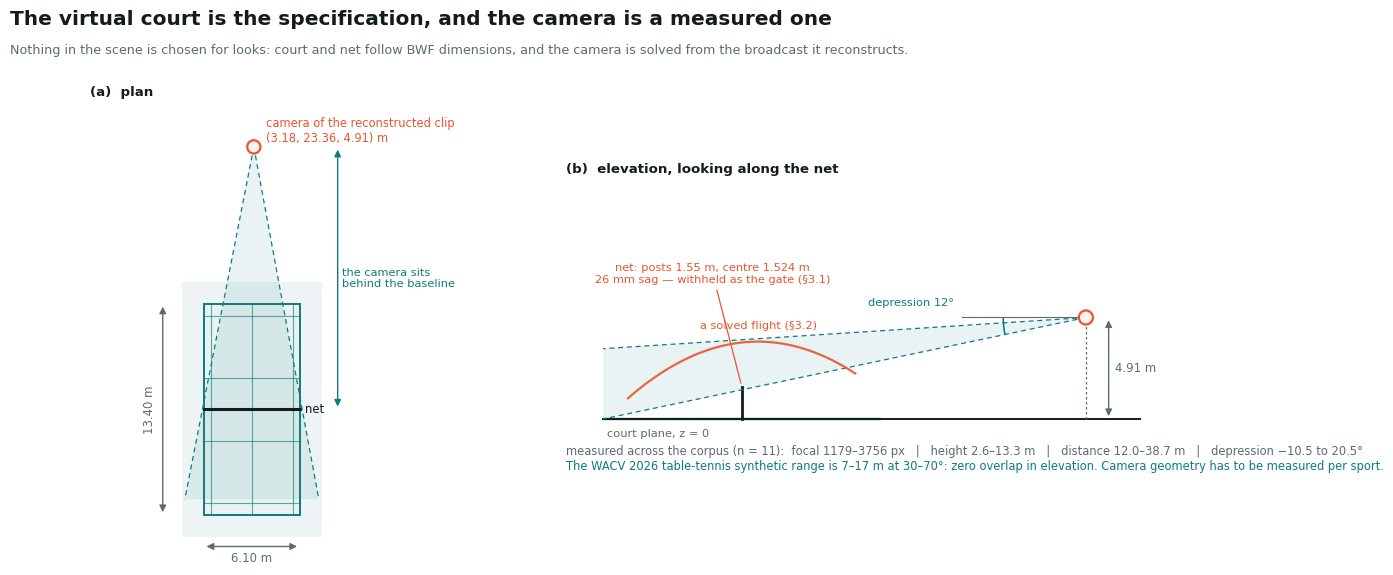

Write Python code to recreate this figure. (Note: this script raises an exception after producing the figure.)
"""The virtual court: what is placed where, and where the camera stands (paper 1, section 3.6).

FIGURE CONTRACT
---------------
Core conclusion: the scene is not a stylised court. Every dimension is the BWF specification or a
    measured broadcast camera, and the figure gives the reader the numbers to check it against.
Panel (a) is a plan view: court, service lines, net, the twin's actual camera position, and the
    range of camera positions the corpus spans.
Panel (b) is the elevation the plan cannot show: camera height and depression, the net's two
    heights and its 26 mm sag, and a solved flight passing over.
Review risk: "a Blender court" reads as decoration. Drawing the measured camera envelope, and the
    sag that gates the calibration, is what makes it a measurement instrument instead.
Export: SVG (editable text) + PDF (Type 42) + PNG.
"""
import matplotlib
matplotlib.use('Agg')
import numpy as np
import matplotlib.pyplot as plt
from matplotlib.patches import Rectangle, FancyArrowPatch, Polygon, Arc, Circle

INK, MUT, LINE = '#141b1e', '#5c6b70', '#dfe6e5'
ACC, ACC2, SOFT, WARM = '#0e7c7b', '#e8552f', '#e9f3f2', '#fdf3ee'
plt.rcParams.update({'font.family': 'DejaVu Sans', 'text.color': INK,
                     'svg.fonttype': 'none', 'pdf.fonttype': 42})

W, L, NET = 6.10, 13.40, 6.70
fig = plt.figure(figsize=(12.4, 6.0), dpi=200)
fig.patch.set_facecolor('white')
fig.text(0.035, 0.950, 'The virtual court is the specification, and the camera is a measured one',
         fontsize=14.5, weight='bold')
fig.text(0.035, 0.902, 'Nothing in the scene is chosen for looks: court and net follow BWF dimensions, and the camera is solved from the broadcast it reconstructs.',
         fontsize=9.2, color=MUT)

# ------------------------------------------------------------------ (a) plan
A = fig.add_axes([0.030, 0.075, 0.400, 0.780]); A.axis('off')
A.set_aspect('equal'); A.set_xlim(-7.5, 13.6); A.set_ylim(-2.2, 27.5)
A.text(-7.2, 26.6, '(a)  plan', fontsize=9.6, weight='bold')

A.add_patch(Rectangle((-1.4, -1.4), W + 2.8, L + 2.8, fc='#eef4f5', ec='none'))
A.add_patch(Rectangle((0, 0), W, L, fc=SOFT, ec=ACC, lw=1.4))
for y in (0.76, NET - 1.98, NET + 1.98, L - 0.76):                     # service lines
    A.plot([0, W], [y, y], color=ACC, lw=0.8, alpha=0.65)
for x in (0.46, W / 2, W - 0.46):                                      # side and centre lines
    A.plot([x, x], [0, L], color=ACC, lw=0.8, alpha=0.65)
A.plot([0, W], [NET, NET], color=INK, lw=2.2)                          # net
A.text(W + 0.35, NET, 'net', fontsize=8.4, color=INK, va='center')

CAM = (3.18, 23.36)
A.add_patch(Polygon([[CAM[0], CAM[1]], [-1.2, 1.0], [W + 1.2, 1.0]], closed=True,
                    fc=ACC, alpha=0.09, ec='none'))
A.plot([CAM[0], -1.2], [CAM[1], 1.0], color=ACC, lw=0.9, ls=(0, (4, 3)))
A.plot([CAM[0], W + 1.2], [CAM[1], 1.0], color=ACC, lw=0.9, ls=(0, (4, 3)))
A.add_patch(Circle(CAM, 0.42, fc=WARM, ec=ACC2, lw=1.6, zorder=5))
A.text(CAM[0] + 0.75, CAM[1] + 0.35, 'camera of the reconstructed clip\n(3.18, 23.36, 4.91) m',
       fontsize=8.3, color=ACC2)

A.annotate('', xy=(-2.6, 0), xytext=(-2.6, L), arrowprops=dict(arrowstyle='<|-|>', color=MUT, lw=1.0))
A.text(-3.0, L / 2, '13.40 m', fontsize=8.4, color=MUT, rotation=90, va='center', ha='right')
A.annotate('', xy=(0, -2.0), xytext=(W, -2.0), arrowprops=dict(arrowstyle='<|-|>', color=MUT, lw=1.0))
A.text(W / 2, -2.35, '6.10 m', fontsize=8.4, color=MUT, ha='center', va='top')
A.annotate('', xy=(W + 2.4, NET), xytext=(W + 2.4, CAM[1]), arrowprops=dict(arrowstyle='<|-|>', color=ACC, lw=1.0))
A.text(W + 2.7, (NET + CAM[1]) / 2, 'the camera sits\nbehind the baseline', fontsize=8.2, color=ACC, va='center')

# ------------------------------------------------------------------ (b) elevation
B = fig.add_axes([0.480, 0.075, 0.500, 0.780]); B.axis('off')
B.set_aspect('equal'); B.set_xlim(-2.0, 28.0); B.set_ylim(-2.6, 12.6)
B.text(-1.8, 11.9, '(b)  elevation, looking along the net', fontsize=9.6, weight='bold')

B.plot([0, 26.0], [0, 0], color=INK, lw=1.4)                            # floor
B.text(0.2, -0.85, 'court plane, z = 0', fontsize=8.2, color=MUT)
B.add_patch(Rectangle((0, 0), 13.40, 0.06, fc=SOFT, ec=ACC, lw=1.0))
B.plot([NET, NET], [0, 1.524], color=INK, lw=2.0)
B.plot([NET, NET], [1.524, 1.55], color=ACC2, lw=2.0)
B.annotate('net: posts 1.55 m, centre 1.524 m\n26 mm sag — withheld as the gate (§3.1)',
           xy=(NET, 1.60), xytext=(NET - 1.4, 6.6), fontsize=8.2, color=ACC2, ha='center',
           arrowprops=dict(arrowstyle='-', color=ACC2, lw=0.9, shrinkA=2, shrinkB=2))

camx, camz = 23.36, 4.91
B.add_patch(Polygon([[camx, camz], [0.0, 0.0], [0.0, 3.4]], closed=True, fc=ACC, alpha=0.09, ec='none'))
B.plot([camx, 0.0], [camz, 0.0], color=ACC, lw=0.9, ls=(0, (4, 3)))
B.plot([camx, 0.0], [camz, 3.4], color=ACC, lw=0.9, ls=(0, (4, 3)))
B.add_patch(Circle((camx, camz), 0.34, fc=WARM, ec=ACC2, lw=1.6, zorder=5))
B.plot([camx, camx], [0, camz], color=MUT, lw=0.9, ls=(0, (2, 2)))
B.annotate('', xy=(camx + 1.1, 0), xytext=(camx + 1.1, camz), arrowprops=dict(arrowstyle='<|-|>', color=MUT, lw=1.0))
B.text(camx + 1.4, camz / 2, '4.91 m', fontsize=8.4, color=MUT, va='center')
B.plot([camx, camx - 6.0], [camz, camz], color=MUT, lw=0.8)
B.add_patch(Arc((camx, camz), 8.0, 8.0, angle=0, theta1=180, theta2=192, color=ACC, lw=1.2))
B.text(camx - 6.4, camz + 0.55, 'depression 12°', fontsize=8.2, color=ACC, ha='right')

t = np.linspace(0, 1, 120)
arcx = 1.2 + 11.0 * t
arcz = 1.0 + 9.6 * t - 8.4 * t ** 2
B.plot(arcx, arcz, color=ACC2, lw=1.6, alpha=0.9)
B.text(7.5, 4.35, 'a solved flight (§3.2)', fontsize=8.2, color=ACC2, ha='center')

B.text(-1.8, -1.75, 'measured across the corpus (n = 11):  focal 1179–3756 px   |   height 2.6–13.3 m   |   '
                    'distance 12.0–38.7 m   |   depression −10.5 to 20.5°',
       fontsize=8.3, color=MUT)
B.text(-1.8, -2.45, 'The WACV 2026 table-tennis synthetic range is 7–17 m at 30–70°: zero overlap in elevation. '
                    'Camera geometry has to be measured per sport.', fontsize=8.3, color=ACC)

for ext in ('png', 'svg', 'pdf'):
    fig.savefig('assets/fig_virtual_court.%s' % ext, facecolor='white', bbox_inches='tight', pad_inches=0.06)
print('wrote assets/fig_virtual_court.{png,svg,pdf}')
